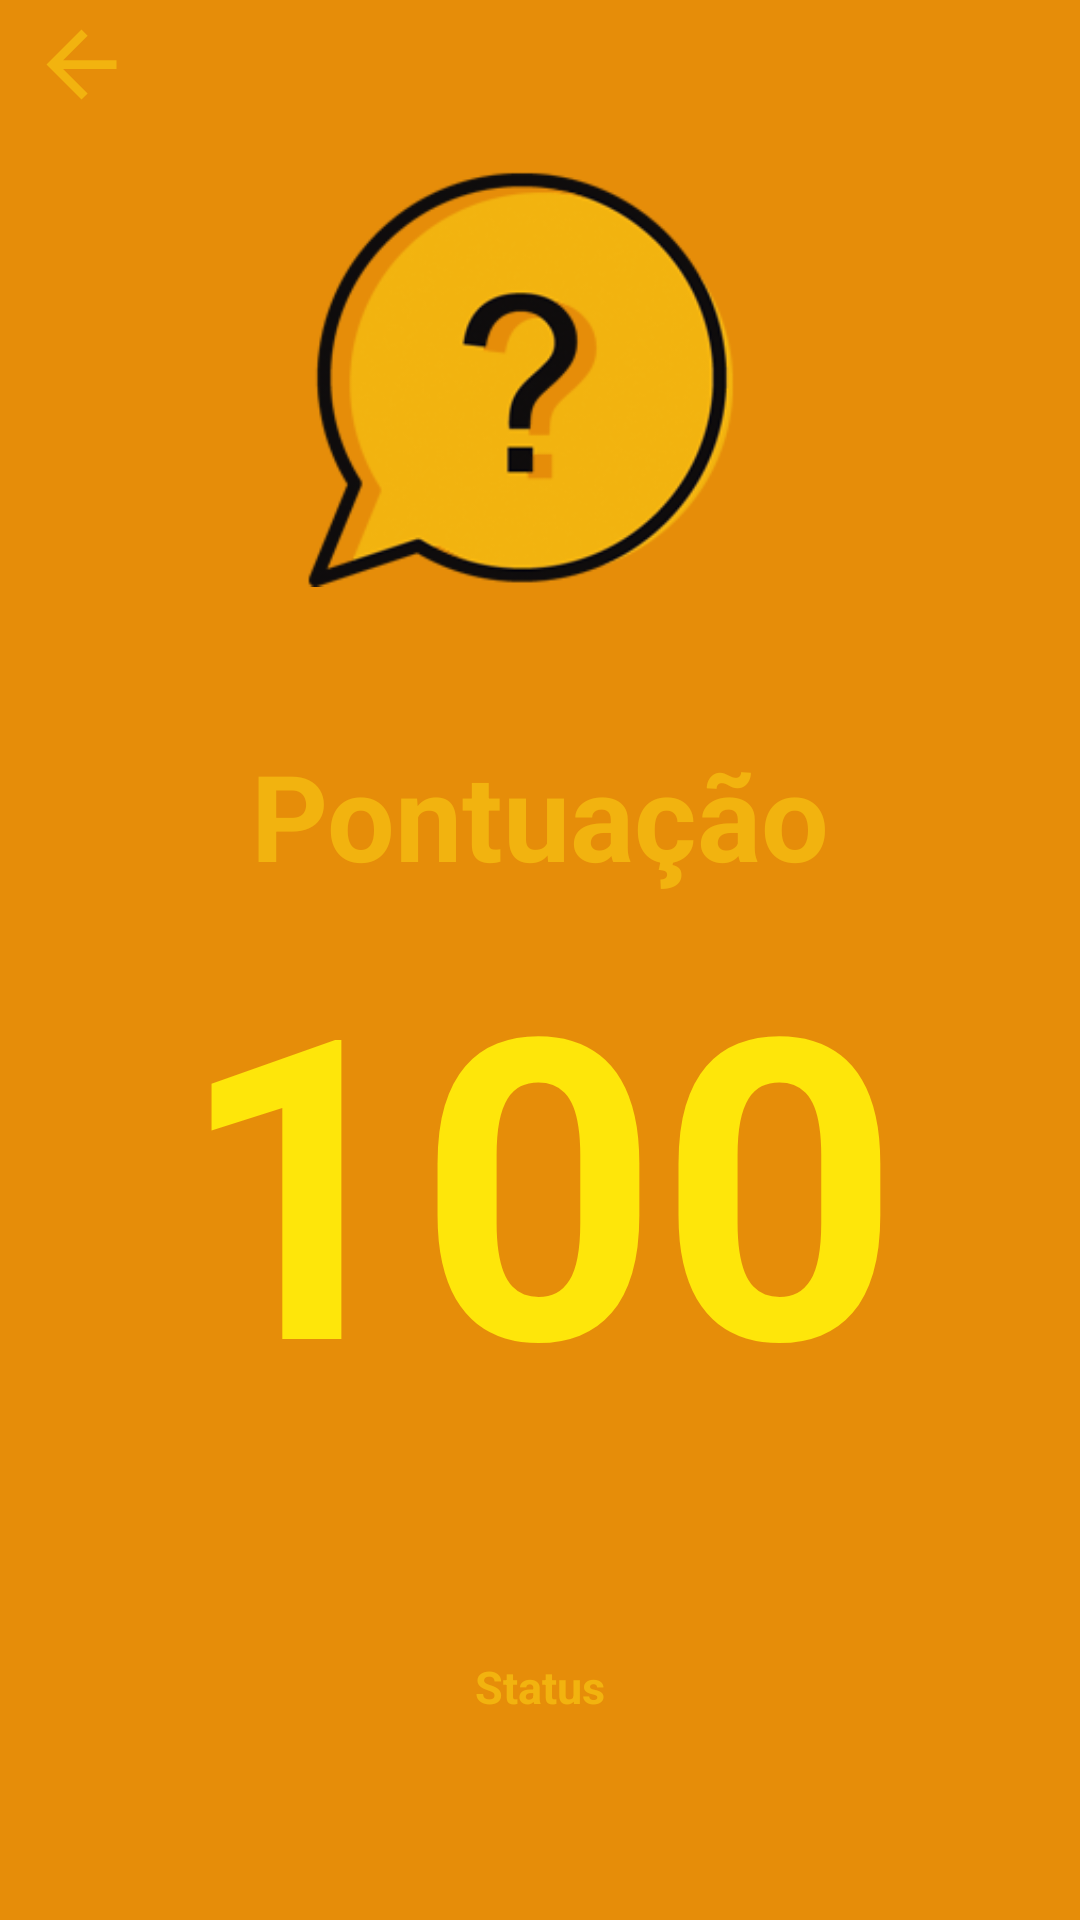

Write the Android layout XML for this screen, with the resource values it uses.
<!-- AndroidManifest.xml: application theme AppTheme -->
<!-- res/layout/activity_show_score.xml -->
<?xml version="1.0" encoding="utf-8"?>
<androidx.constraintlayout.widget.ConstraintLayout xmlns:android="http://schemas.android.com/apk/res/android"
    xmlns:app="http://schemas.android.com/apk/res-auto"
    xmlns:tools="http://schemas.android.com/tools"
    android:layout_width="match_parent"
    android:background="@color/colorPrimary"
    android:layout_height="match_parent"
    tools:context=".ShowScoreActivity">

    <ImageView
        android:id="@+id/imageView4"
        android:layout_width="284dp"
        android:layout_height="241dp"
        android:layout_marginTop="4dp"
        app:layout_constraintEnd_toEndOf="parent"
        app:layout_constraintHorizontal_bias="0.496"
        app:layout_constraintStart_toStartOf="parent"
        app:layout_constraintTop_toTopOf="parent"
        app:srcCompat="@drawable/cloud3png" />

    <TextView
        android:id="@+id/textView2"
        android:layout_width="wrap_content"
        android:layout_height="wrap_content"
        android:text="@string/scores"
        android:textColor="@color/colorBase"
        android:textSize="40sp"
        android:textStyle="bold"
        app:layout_constraintEnd_toEndOf="parent"
        app:layout_constraintStart_toStartOf="parent"
        app:layout_constraintTop_toBottomOf="@+id/imageView4" />

    <TextView
        android:id="@+id/txtscore"
        android:layout_width="wrap_content"
        android:layout_height="wrap_content"
        android:gravity="center"
        android:text="100"
        android:textColor="@color/colorAccent"
        android:textSize="140sp"
        android:textStyle="bold"
        android:textAlignment="center"
        android:foregroundGravity=""
        app:layout_constraintBottom_toBottomOf="parent"
        app:layout_constraintEnd_toEndOf="parent"
        app:layout_constraintHorizontal_bias="0.496"
        app:layout_constraintStart_toStartOf="parent"
        app:layout_constraintTop_toBottomOf="@+id/textView2"
        app:layout_constraintVertical_bias="0.0" />

    <ImageView
        android:id="@+id/imageView8"
        android:layout_width="46dp"
        android:layout_height="35dp"
        android:layout_marginStart="4dp"
        android:layout_marginTop="4dp"
        android:onClick="goToHome"
        app:layout_constraintStart_toStartOf="parent"
        app:layout_constraintTop_toTopOf="parent"
        app:srcCompat="@drawable/back" />

    <TextView
        android:id="@+id/txtStatus"
        android:layout_width="wrap_content"
        android:layout_height="wrap_content"
        android:text="Status"
        android:textSize="15sp"
        android:textStyle="bold"
        android:textColor="@color/colorBase"
        app:layout_constraintBottom_toBottomOf="parent"
        app:layout_constraintEnd_toEndOf="parent"
        app:layout_constraintStart_toStartOf="parent"
        app:layout_constraintTop_toBottomOf="@+id/txtscore" />


</androidx.constraintlayout.widget.ConstraintLayout>
<!-- resources referenced by this layout -->
<resources>
  <color name="colorAccent">#FEE60A</color>
  <color name="colorBase">#F2B30F</color>
  <color name="colorPrimary">#E68D09</color>
  <!-- drawable back (drawable) -->
  <?xml version="1.0" encoding="utf-8"?>
  <vector xmlns:android="http://schemas.android.com/apk/res/android"
      android:width="24dp"
      android:height="24dp"
      android:viewportHeight="24.0"
      android:viewportWidth="24.0">
      <path
          android:fillColor="@color/colorBase"
          android:pathData="M20,11L7.8,11l5.6,-5.6L12,4l-8,8l8,8l1.4,-1.4L7.8,13L20,13L20,11z"/>
  </vector>
  <!-- drawable cloud3png: png bitmap (drawable, 31808 bytes) -->
  <string name="scores">Pontuação</string>
  <style name="AppTheme" parent="Theme.AppCompat.Light.NoActionBar">
          
          <item name="colorPrimary">@color/colorOrangeBaseDark</item>
          <item name="colorPrimaryDark">@color/colorPrimary</item>
          <item name="colorAccent">@color/colorAccent</item>
      </style>
  <color name="colorOrangeBaseDark">#E84C02</color>
</resources>
